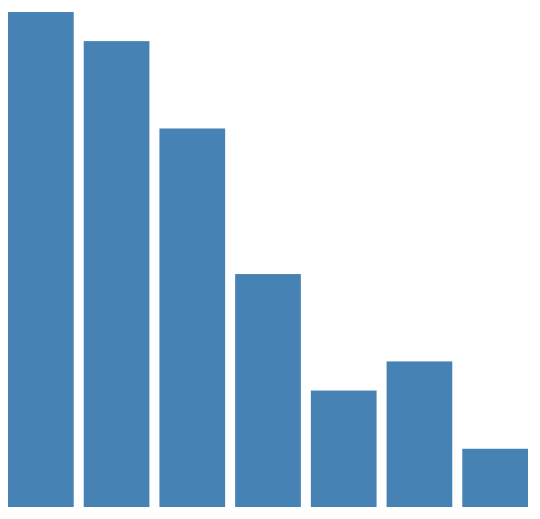
D3 v3 page, settled after 360 driven frames (6 s of simulated time); the page loaded 1 data file(s).


	/* When the user clicks on the button,
	toggle between hiding and showing the dropdown content */
	// function myFunction() {
	//     document.getElementById("myDropdown").classList.toggle("show");
	// }

	// function filterFunction() {
	//     var input, filter, ul, li, a, i;
	//     input = document.getElementById("myInput");
	//     filter = input.value.toUpperCase();
	//     div = document.getElementById("myDropdown");
	//     a = div.getElementsByTagName("a");
	//     for (i = 0; i < a.length; i++) {
	//         if (a[i].innerHTML.toUpperCase().indexOf(filter) > -1) {
	//             a[i].style.display = "";
	//         } else {
	//             a[i].style.display = "none";
	//         }
	//     }
	// }

	  // var w = 500;
   //    var h = 500;
   //    var barPadding = 10;
     
   //    var currFigure = 0;
   //    var binWidth = 5;
   //    var array1 = [];
   //    var array2 = [];
   //    var array3 = [];
   //    var array4 = [];
   //    d3.csv("Icecream.csv", function(data) {
   //      data.forEach(function(d) {
   //       array1.push((+d.income));
   //       array2.push(+d.cons);
   //       array3.push(+d.price);
   //       array4.push(+d.temp);
   //      })
   //      refillDataHistogram(array1,binWidth);
   //    });

   //    function refillDataHistogram(array, bin){
   //      var widthBin = (d3.max(array) - d3.min(array))/bin;
        
   //      dataS = new Array(bin+2).join('0').split('');
   //      array.forEach(function(d){
   //        dataS[Math.floor((d - d3.min(array))/widthBin)]++;
   //      })
   //      console.log(currFigure);
   //        document.getElementById("bar").innerHTML = '';
   //        createHistogram(dataS);  
        
        
   //    }
	
// ── barchart.js
var chartType = 0; // 0 = BarChart; 1 = PieChart; To toggle between charts with onClick event

var margin = {top: 20, right: 30, bottom: 30, left: 40};
var w = 600; // width of SVG
var h = 600; // height of SVG
var barPadding = 10; // padding between bins
     
w = w - margin.left - margin.right;
h = h - margin.top - margin.bottom;

var x = d3.scale.linear()
    .range([0, w], 0);

var y = d3.scale.linear()
    .range([h, 0]);

var noOfBins = 7; //number of histogram bins
var ftr1 = [];
var ftr2 = [];
var ftr3 = [];
var ftr4 = [];

//Parse CSV file.
d3.csv("Icecream.csv", function(csvdata) {
    csvdata.map(function(d) {
        ftr1.push(d.income);
        ftr2.push(d.cons);
        ftr3.push(d.price);
        ftr4.push(d.temp);
    })
    
    refillDataHistogram(ftr1, noOfBins);
});

function refillDataHistogram(ftr, noOfBins){
    // calculate range of each bin
    var binWidth = (d3.max(ftr) - d3.min(ftr))/(noOfBins-1);
    
    // create an empty feature frequency array
    ftrFreq = Array.apply(null, Array(noOfBins)).map(Number.prototype.valueOf,0);

    // populate ftrFreq array
    ftr.forEach(function(d){
        ftrFreq[Math.floor((d - d3.min(ftr))/binWidth)]++;
    })

    if(chartType == 0){
        document.getElementById("bar").innerHTML = '';
        createHistogram(ftrFreq);
    }else{
        document.getElementById("pie").innerHTML = '';
        createPieChart(ftrFreq);
    }
}

function createHistogram(histData, bin){

    var scaleHeight = (0.9*h/d3.max(histData));

    //Create SVG element. This is my bar chart/histogram element
    var svg = d3.select("#bar")
        .append("svg")
        .attr("width", w + margin.left + margin.right)
        .attr("height", h + margin.top + margin.bottom)
        .attr("transform", "translate(" + margin.left + "," + margin.top + ")");

    // x axis of bar chart
    var xAxis = d3.svg.axis()
        .scale(x)
        .orient("bottom");

    // y axis of bar chart
    var yAxis = d3.svg.axis()
        .scale(y)
        .orient("left");

    // TODO ---------------------------------------------------------------------------------
    // svg.append("svg")
    //     .attr("class", "x axis")
    //     .attr("transform", "translate(0," + h + ")")
    //     .call(xAxis);

    // svg.append("svg")
    //     .attr("class", "y axis")
    //     .call(yAxis)

    //create histogram bins and its events (mouse-over, mouse-out and click)
    svg.selectAll(".bar")
        .data(histData)
    .enter().append("rect")
        .attr("class", "bar")
        .attr("x", function(d, i) {
            return i * (w / histData.length);
        })
        .attr("y", function(d) {
            return h - (d * scaleHeight);
        })
        .attr("width", w / histData.length - barPadding)
        .attr("height", function(d) {
            return d * scaleHeight;
        })
        
        .on("mouseover", function(d,i) {
            // on mouse-over make the bin wider and higher to focus on it
            d3.select(this)
            // .transition().duration(500)
            .attr("x",i * (w / histData.length) - 5)
            .attr("y", parseInt(d3.select(this).attr("y")) - 15)         
            .attr("width",w / histData.length - barPadding + 10)
            .attr("height",parseInt(d3.select(this).attr("height")) + 15)

            // on mouse-over display the value of the bin on top of the bin
            d3.selectAll("text").each(function (d, currI) {
                if (currI === i) {
                    d3.select(this).style("visibility", "visible");   
                }
            })

        })
        
        .on("mouseout", function(d,i) {
            // on mouse-out make the bin back to normal size
            d3.select(this)   
            // .transition().duration(500)
            .attr("x",i * (w / histData.length))         
            .attr("y",parseInt(d3.select(this).attr("y")) + 15)            
            .attr("width", w / histData.length - barPadding)
            .attr("height",parseInt(d3.select(this).attr("height")) - 15)  

            // on mouse-out remove the value of the bin on top of the bin
            d3.selectAll("text").each(function (d, currI) {
                if (currI === i) {
                    d3.select(this).style("visibility", "hidden");   
                }
            })   
        })

        .on("click", function() {
            document.getElementById("bar").innerHTML = '';
            createPieChart(histData);      
            chartType = 1;      
        })


    svg.selectAll("text")
        .data(histData)
    .enter().append("text")
        .attr("class", "bar")
        .attr("text-anchor", "middle")
        .attr("x", function(d, i) {
            return i * (w / histData.length) + (w / histData.length - barPadding) / 2;
        })
        .attr("y", function(d) {
            return h - (d * scaleHeight) - 20;
        })
        .text(function(d) { 
            return d; 
        })
        .style("visibility", "hidden");
}
// ── piechart.js
function createPieChart(histData){

    var radius = Math.min(w, h) / 2;
	var color = d3.scale.ordinal()
    	.range(["#98abc5", "#8a89a6", "#7b6888", "#6b486b", "#a05d56", "#d0743c", "#ff8c00"]);

    var arc = d3.svg.arc()
		.outerRadius(radius - 10)
    	.innerRadius(0);

    var arcBig = d3.svg.arc()
        .outerRadius(radius + 10)
        .innerRadius(0);

    var labelArc = d3.svg.arc()
    	.outerRadius(radius - 40)
    	.innerRadius(radius - 40);

    var pie = d3.layout.pie()
        .sort(null)
        .value(function(d) { return d; });

    var svg = d3.select("#pie")
        .append("svg")
            .attr("width", w+60)
            .attr("height", h+60)
        .append("g")
            .attr("transform", "translate(" + 0.70 * w + "," + 0.55 * h + ")");

    var renderArcs = svg.selectAll(".arc")
        .data(pie(histData))
    .enter().append("g")
        .attr("class", "arc");

    renderArcs.append("path")
        .attr("d", arc)
        .style("fill", function(d, i) { 
            return color(i); 
        })

        .on("mouseover", function(d,i) {
            d3.select(this)
                .transition().duration(1000)
                .attr("d", arcBig)
            .attr("stroke", "black")
            d3.selectAll("text").each(function (d, currI) {
                if (currI === i) {
                    d3.select(this).style("visibility", "visible");   
                }
            })         
        })

        .on("mouseout", function(d,i) {
            d3.select(this)
                .transition().duration(1000)
                .attr("d",arc)
            
            d3.selectAll("text").each(function (d, currI) {
                if (currI === i) {
                    d3.select(this).style("visibility", "hidden");   
                }     
            })
    })

    renderArcs.on("click", function() {
        document.getElementById("pie").innerHTML = '';
        createForceChart(histData);      
        chartType = 2;      
    })

    renderArcs.append("text")
        .attr("transform", function(d) { 
            return "translate(" + labelArc.centroid(d) + ")"; 
        })
        .attr("dy", ".35em")
        .text(function(d) { 
            return d.value; 
        })
        .style("font-weight", "bold")
        .style("font-size", "14px")
        .style("visibility", "hidden");
}

### data: Icecream.csv
, cons, income, price, temp
1, 0.386, 78, 0.27, 41
2, 0.374, 79, 0.282, 56
3, 0.393, 81, 0.277, 63
4, 0.425, 80, 0.28, 68
5, 0.406, 76, 0.272, 69
6, 0.344, 78, 0.262, 65
7, 0.327, 82, 0.275, 61
8, 0.288, 79, 0.267, 47
9, 0.269, 76, 0.265, 32
10, 0.256, 79, 0.277, 24
11, 0.286, 82, 0.282, 28
12, 0.298, 85, 0.27, 26
13, 0.329, 86, 0.272, 32
14, 0.318, 83, 0.287, 40
15, 0.381, 84, 0.277, 55
16, 0.381, 82, 0.287, 63
17, 0.47, 80, 0.28, 72
18, 0.443, 78, 0.277, 72
19, 0.386, 84, 0.277, 67
20, 0.342, 86, 0.277, 60
21, 0.319, 85, 0.292, 44
22, 0.307, 87, 0.287, 40
23, 0.284, 94, 0.277, 32
24, 0.326, 92, 0.285, 27
25, 0.309, 95, 0.282, 28
26, 0.359, 96, 0.265, 33
27, 0.376, 94, 0.265, 41
28, 0.416, 96, 0.265, 52
29, 0.437, 91, 0.268, 64
30, 0.548, 90, 0.26, 71
31, 0.396, 82, 0.27, 41
32, 0.474, 83, 0.282, 56
33, 0.393, 84, 0.277, 63
34, 0.425, 82, 0.28, 68
35, 0.426, 80, 0.272, 69
36, 0.344, 78, 0.262, 65
37, 0.329, 84, 0.275, 61
38, 0.288, 86, 0.267, 47
39, 0.299, 85, 0.265, 32
40, 0.258, 87, 0.277, 24
41, 0.286, 94, 0.282, 28
42, 0.281, 92, 0.27, 26
43, 0.329, 95, 0.272, 32
44, 0.318, 79, 0.287, 40
45, 0.381, 76, 0.277, 55
46, 0.321, 79, 0.287, 63
47, 0.479, 82, 0.28, 72
48, 0.453, 85, 0.277, 72
49, 0.376, 86, 0.277, 67
50, 0.345, 83, 0.277, 60
51, 0.313, 82, 0.292, 44
52, 0.317, 80, 0.287, 40
53, 0.284, 78, 0.277, 32
54, 0.321, 84, 0.285, 27
55, 0.319, 86, 0.282, 28
56, 0.35, 78, 0.265, 33
57, 0.374, 79, 0.265, 41
58, 0.416, 81, 0.265, 52
59, 0.427, 80, 0.268, 64
60, 0.548, 76, 0.26, 71
... 5 more rows